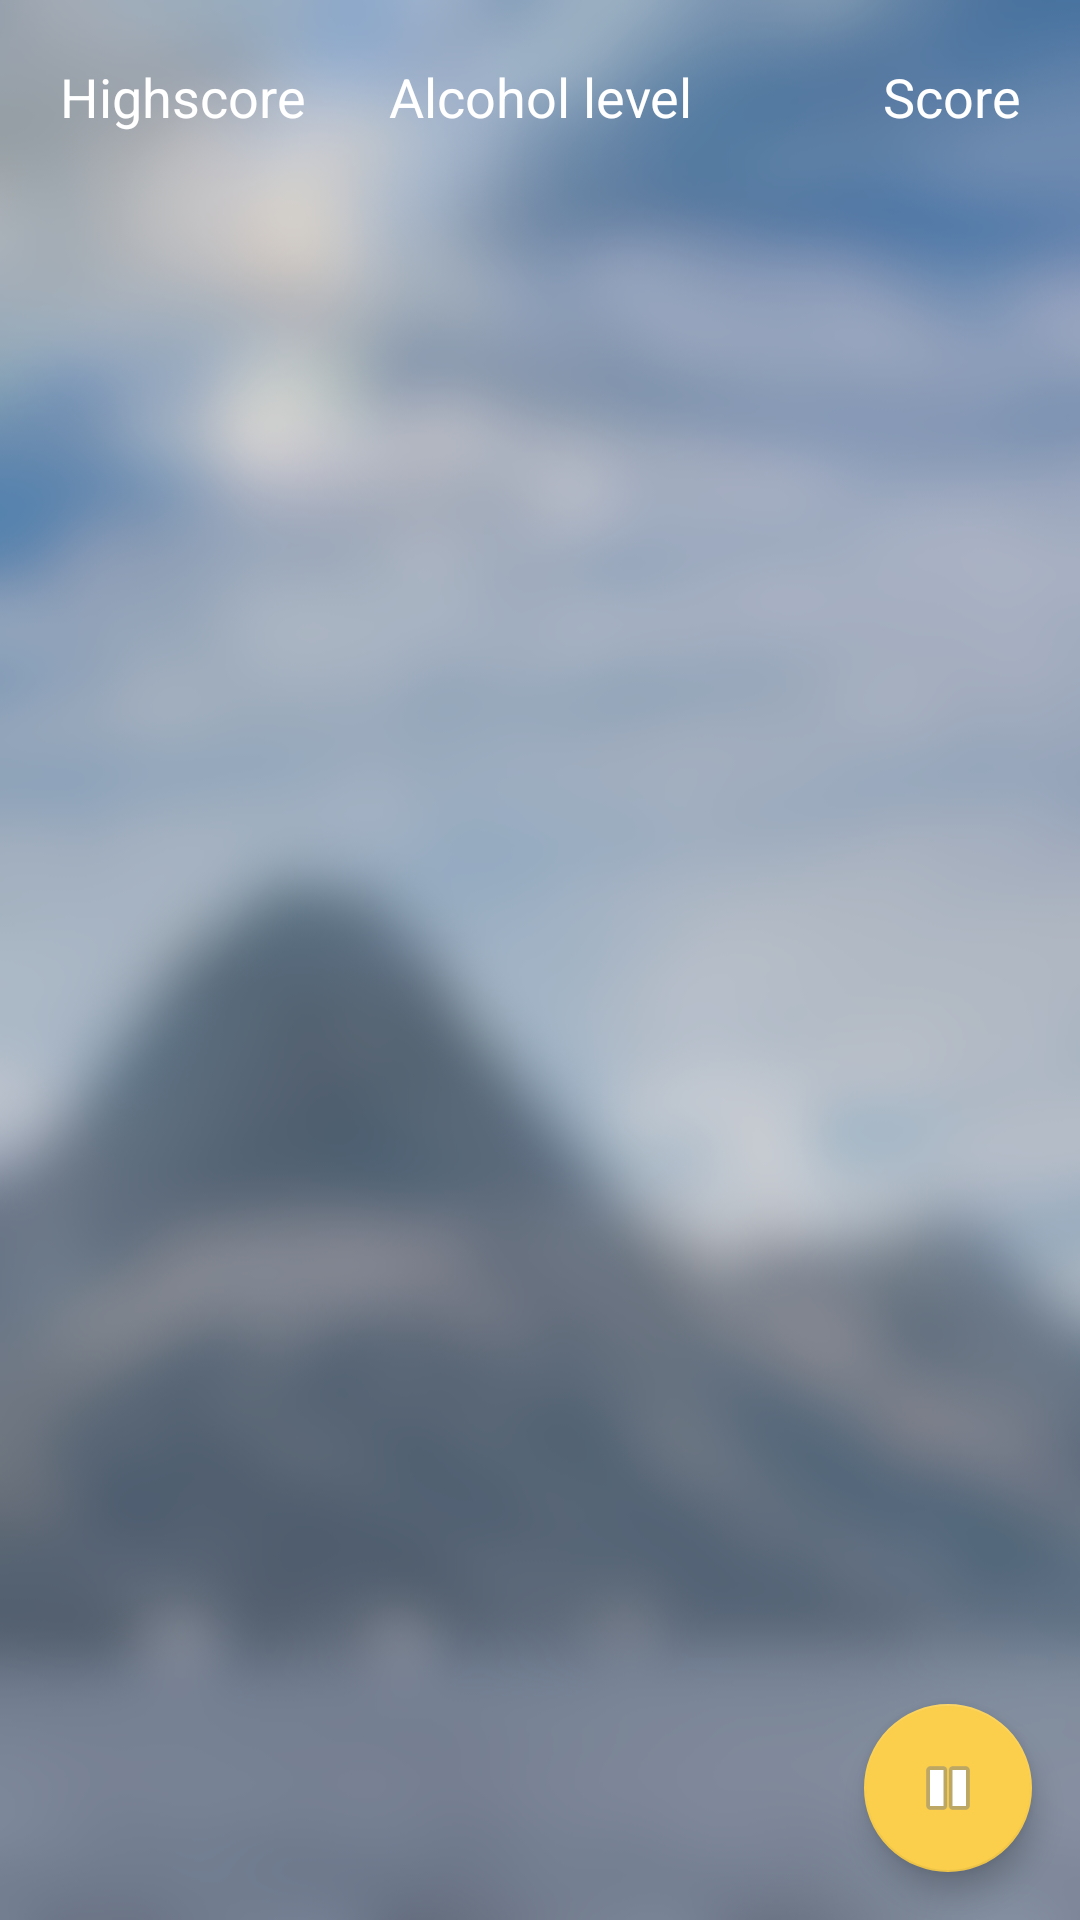

Produce the Android XML layout that renders to this screen, including the resource entries it uses.
<!-- AndroidManifest.xml: application theme AppTheme -->
<!-- res/layout/activity_game.xml -->
<?xml version="1.0" encoding="utf-8"?>
<androidx.constraintlayout.widget.ConstraintLayout xmlns:android="http://schemas.android.com/apk/res/android"
    xmlns:app="http://schemas.android.com/apk/res-auto"
    xmlns:tools="http://schemas.android.com/tools"
    android:id="@+id/gameLayout"
    android:layout_width="match_parent"
    android:layout_height="match_parent"
    android:background="@drawable/background"
    tools:context=".activity.GameActivity">

    <androidx.constraintlayout.widget.ConstraintLayout
        android:id="@+id/statsView"
        android:layout_width="0dp"
        android:layout_height="90dp"
        android:translationZ="3dp"
        app:layout_constraintEnd_toEndOf="parent"
        app:layout_constraintStart_toStartOf="parent"
        app:layout_constraintTop_toTopOf="parent">

        <TextView
            android:id="@+id/textHighscore"
            android:layout_width="0dp"
            android:layout_height="wrap_content"
            android:layout_marginStart="20dp"
            android:layout_marginTop="20dp"
            android:text="@string/highscore"
            android:textAlignment="textStart"
            android:textColor="@color/textLight"
            android:textSize="18sp"
            app:layout_constraintEnd_toStartOf="@id/textPromille"
            app:layout_constraintStart_toStartOf="parent"
            app:layout_constraintTop_toTopOf="parent" />

        <TextView
            android:id="@+id/textPromille"
            android:layout_width="0dp"
            android:layout_height="wrap_content"
            android:layout_marginTop="20dp"
            android:text="@string/promille"
            android:textAlignment="center"
            android:textColor="@color/textLight"
            android:textSize="18sp"
            app:layout_constraintEnd_toStartOf="@id/textScore"
            app:layout_constraintStart_toEndOf="@id/textHighscore"
            app:layout_constraintTop_toTopOf="parent" />

        <TextView
            android:id="@+id/textScore"
            android:layout_width="0dp"
            android:layout_height="wrap_content"
            android:layout_marginTop="20dp"
            android:layout_marginEnd="20dp"
            android:text="@string/score"
            android:textAlignment="textEnd"
            android:textColor="@color/textLight"
            android:textSize="18sp"
            app:layout_constraintEnd_toEndOf="parent"
            app:layout_constraintStart_toEndOf="@id/textPromille"
            app:layout_constraintTop_toTopOf="parent" />

        <TextView
            android:id="@+id/scoreHighscore"
            android:layout_width="0dp"
            android:layout_height="wrap_content"
            android:layout_marginStart="20dp"
            android:textAlignment="textStart"
            android:textColor="@color/textLight"
            android:textSize="24sp"
            app:layout_constraintEnd_toStartOf="@id/scorePromille"
            app:layout_constraintStart_toStartOf="parent"
            app:layout_constraintTop_toBottomOf="@id/textHighscore" />

        <TextView
            android:id="@+id/scorePromille"
            android:layout_width="0dp"
            android:layout_height="wrap_content"
            android:textAlignment="center"
            android:textColor="@color/textLight"
            android:textSize="24sp"
            app:layout_constraintEnd_toStartOf="@id/scoreScore"
            app:layout_constraintStart_toEndOf="@id/scoreHighscore"
            app:layout_constraintTop_toBottomOf="@id/textPromille" />

        <TextView
            android:id="@+id/scoreScore"
            android:layout_width="0dp"
            android:layout_height="wrap_content"
            android:layout_marginEnd="20dp"
            android:textAlignment="textEnd"
            android:textColor="@color/textLight"
            android:textSize="24sp"
            app:layout_constraintEnd_toEndOf="parent"
            app:layout_constraintStart_toEndOf="@id/scorePromille"
            app:layout_constraintTop_toBottomOf="@id/textScore" />
    </androidx.constraintlayout.widget.ConstraintLayout>

    <androidx.constraintlayout.widget.ConstraintLayout
        android:id="@+id/gameView"
        android:layout_width="0dp"
        android:layout_height="0dp"
        app:layout_constraintBottom_toBottomOf="parent"
        app:layout_constraintEnd_toEndOf="parent"
        app:layout_constraintStart_toStartOf="parent"
        app:layout_constraintTop_toTopOf="parent">


    </androidx.constraintlayout.widget.ConstraintLayout>

    <androidx.constraintlayout.widget.ConstraintLayout
        android:id="@+id/pauseView"
        android:layout_width="0dp"
        android:layout_height="0dp"
        android:background="@color/black_overlay"
        android:visibility="gone"
        app:layout_constraintBottom_toBottomOf="parent"
        app:layout_constraintEnd_toEndOf="parent"
        app:layout_constraintStart_toStartOf="parent"
        app:layout_constraintTop_toTopOf="parent">

        <ImageView
            android:id="@+id/imageView"
            android:layout_width="match_parent"
            android:layout_height="180dp"
            android:layout_marginTop="80dp"
            android:contentDescription="@string/app_name"
            android:src="@drawable/ic_launcher_foreground"
            app:layout_constraintBottom_toTopOf="@+id/textTitle"
            app:layout_constraintEnd_toEndOf="parent"
            app:layout_constraintStart_toStartOf="parent"
            app:layout_constraintTop_toTopOf="parent" />

        <TextView
            android:id="@+id/textTitle"
            android:layout_width="match_parent"
            android:layout_height="wrap_content"
            android:fontFamily="sans-serif-light"
            android:text="@string/game_paused"
            android:textAlignment="center"
            android:textColor="@color/textLight"
            android:textSize="42sp"
            app:layout_constraintBottom_toTopOf="@id/buttonContinueGame"
            app:layout_constraintEnd_toEndOf="parent"
            app:layout_constraintStart_toStartOf="parent"
            app:layout_constraintTop_toBottomOf="@+id/imageView" />

        <Button
            android:id="@+id/buttonContinueGame"
            android:layout_width="200dp"
            android:layout_height="wrap_content"
            android:layout_gravity="center_horizontal"
            android:layout_marginTop="80dp"
            android:fontFamily="sans-serif-light"
            android:text="@string/resume_game"
            android:textColor="@color/textDark"
            app:layout_constraintBottom_toTopOf="@+id/buttonEndGame"
            app:layout_constraintEnd_toEndOf="parent"
            app:layout_constraintStart_toStartOf="parent"
            app:layout_constraintTop_toBottomOf="@id/textTitle"
            android:backgroundTint="@color/colorAccent" />

        <Button
            android:id="@+id/buttonEndGame"
            android:layout_width="200dp"
            android:layout_height="wrap_content"
            android:layout_marginTop="20dp"
            android:layout_marginBottom="20dp"
            android:fontFamily="sans-serif-light"
            android:text="@string/end_game"
            android:textColor="@color/textDark"
            app:layout_constraintEnd_toEndOf="parent"
            app:layout_constraintStart_toStartOf="parent"
            app:layout_constraintTop_toBottomOf="@id/buttonContinueGame"
            android:backgroundTint="@color/colorAccent" />


    </androidx.constraintlayout.widget.ConstraintLayout>

    <com.google.android.material.floatingactionbutton.FloatingActionButton
        android:id="@+id/buttonPause"
        android:layout_width="wrap_content"
        android:layout_height="wrap_content"
        android:layout_margin="16dp"
        android:clickable="true"
        android:contentDescription="@string/pause"
        android:focusable="true"
        app:layout_constraintBottom_toBottomOf="parent"
        app:layout_constraintEnd_toEndOf="parent"
        app:srcCompat="@android:drawable/ic_media_pause"
        android:backgroundTint="@color/colorAccent" />

</androidx.constraintlayout.widget.ConstraintLayout>
<!-- resources referenced by this layout -->
<resources>
  <color name="black_overlay">#66000000</color>
  <color name="colorAccent">#fbcf4c</color>
  <color name="textDark">@color/black</color>
  <color name="textLight">@color/white</color>
  <!-- drawable background: png bitmap (drawable, 128690 bytes) -->
  <!-- drawable ic_launcher_foreground: vector/xml drawable (drawable-v24, 8957 chars, omitted) -->
  <string name="app_name" translatable="false">Beer Jump</string>
  <string name="end_game">End game</string>
  <string name="game_paused">Game paused</string>
  <string name="highscore">Highscore</string>
  <string name="pause">Pause</string>
  <string name="promille">Alcohol level</string>
  <string name="resume_game">Resume game</string>
  <string name="score">Score</string>
  <style name="AppTheme" parent="Theme.AppCompat.Light.DarkActionBar">
          <item name="colorPrimary">@color/colorPrimary</item>
          <item name="colorPrimaryDark">@color/colorPrimaryDark</item>
          <item name="colorAccent">@color/colorAccent</item>
          <item name="windowActionBar">false</item>
          <item name="windowNoTitle">true</item>
          <item name="android:windowFullscreen">true</item>
          <item name="metaButtonBarStyle">?android:attr/buttonBarStyle</item>
          <item name="metaButtonBarButtonStyle">?android:attr/buttonBarButtonStyle</item>
          <item name="android:windowAnimationStyle">@style/AppTheme.WindowTransition</item>
      </style>
  <color name="black">#000000</color>
  <color name="white">#ffffff</color>
  <color name="colorPrimary">#a6d3fb</color>
  <color name="colorPrimaryDark">#74a2ca</color>
  <style name="AppTheme.WindowTransition">
          <item name="android:windowEnterAnimation">@android:anim/fade_in</item>
          <item name="android:windowExitAnimation">@android:anim/fade_out</item>
      </style>
</resources>
